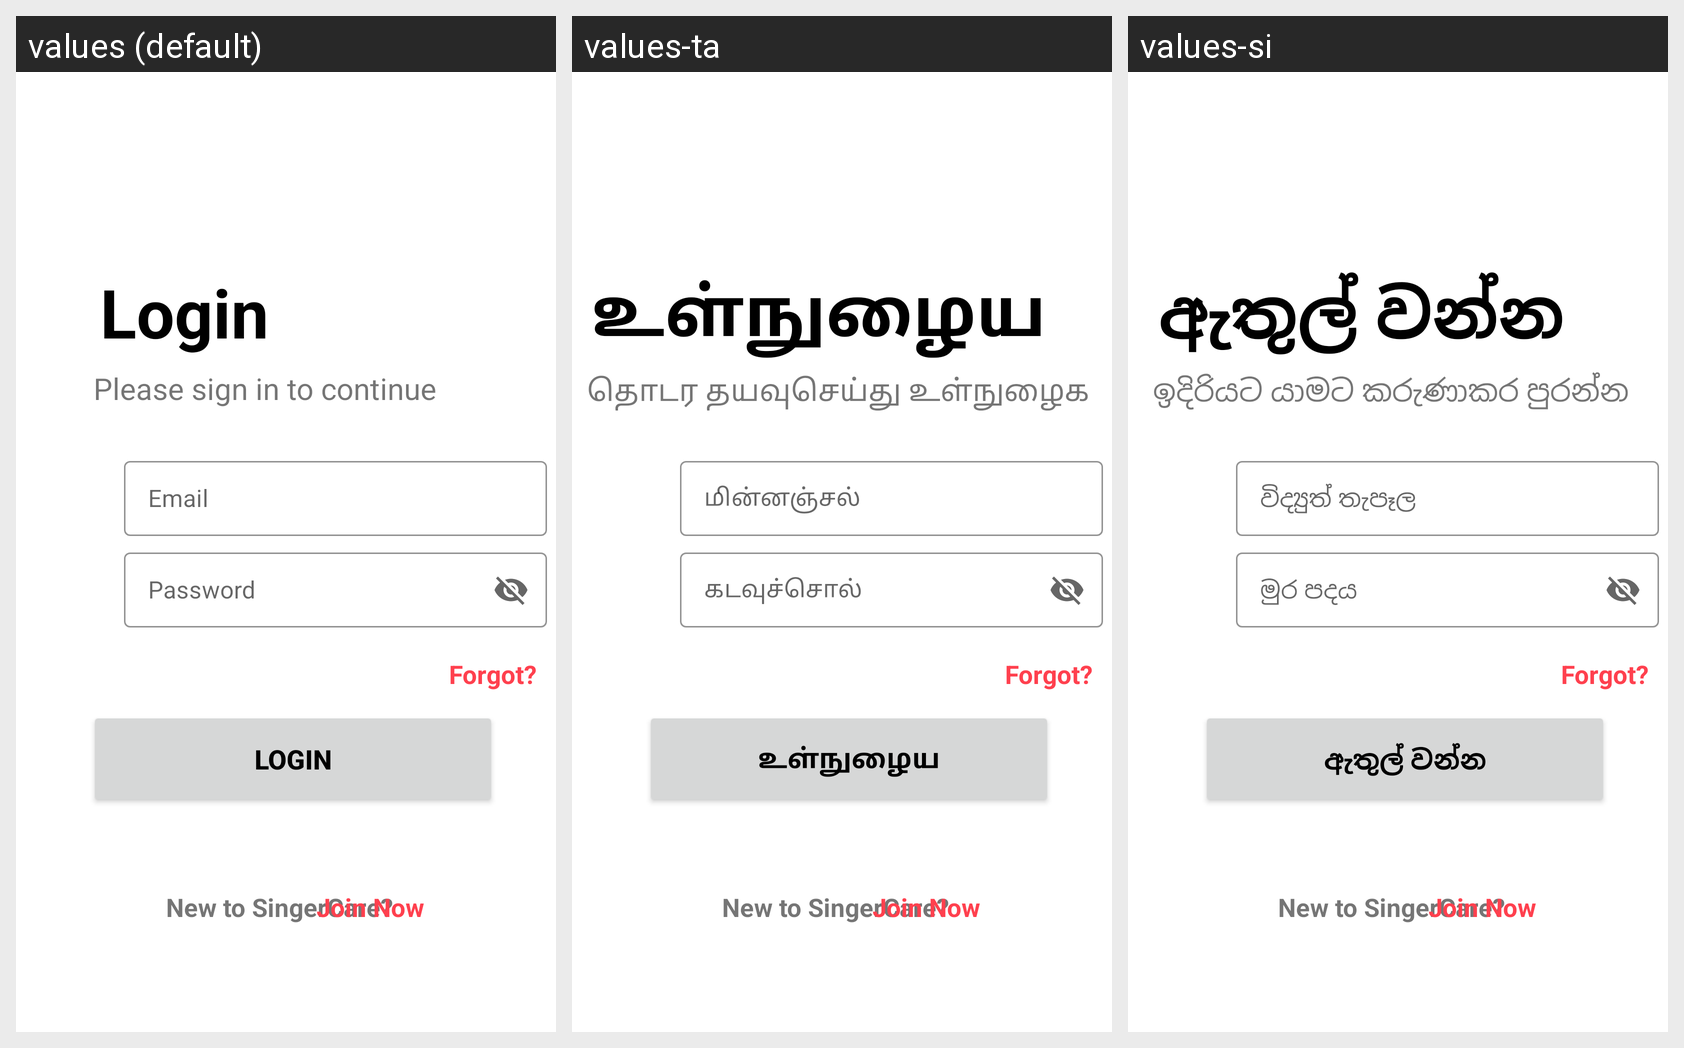

Strings drawn on this Android screen and how each of the app's shown locales translates them:
Android screen res/layout/activity_login.xml rendered under 3 locales, left to right: values (default), values-ta, values-si. Device: Nexus 5 (rendered at 1080×1920; each locale shown at half size, 540×960, under a caption strip naming it); theme Theme.SingerCareApp.
Strings drawn on this screen, with the default value and each locale's value (text and hints the layout hard-codes appear in the picture but are not listed):

Login
  values: Login
  values-ta: உள்நுழைய
  values-si: ඇතුල් වන්න

logintext
  values: Please sign in to continue
  values-ta: தொடர தயவுசெய்து உள்நுழைக
  values-si: ඉදිරියට යාමට කරුණාකර පුරන්න

forgot
  values: Forgot?
  values-ta: Forgot?
  values-si: Forgot?

register
  values: New to SingerCare?
  values-ta: New to SingerCare?
  values-si: New to SingerCare?
